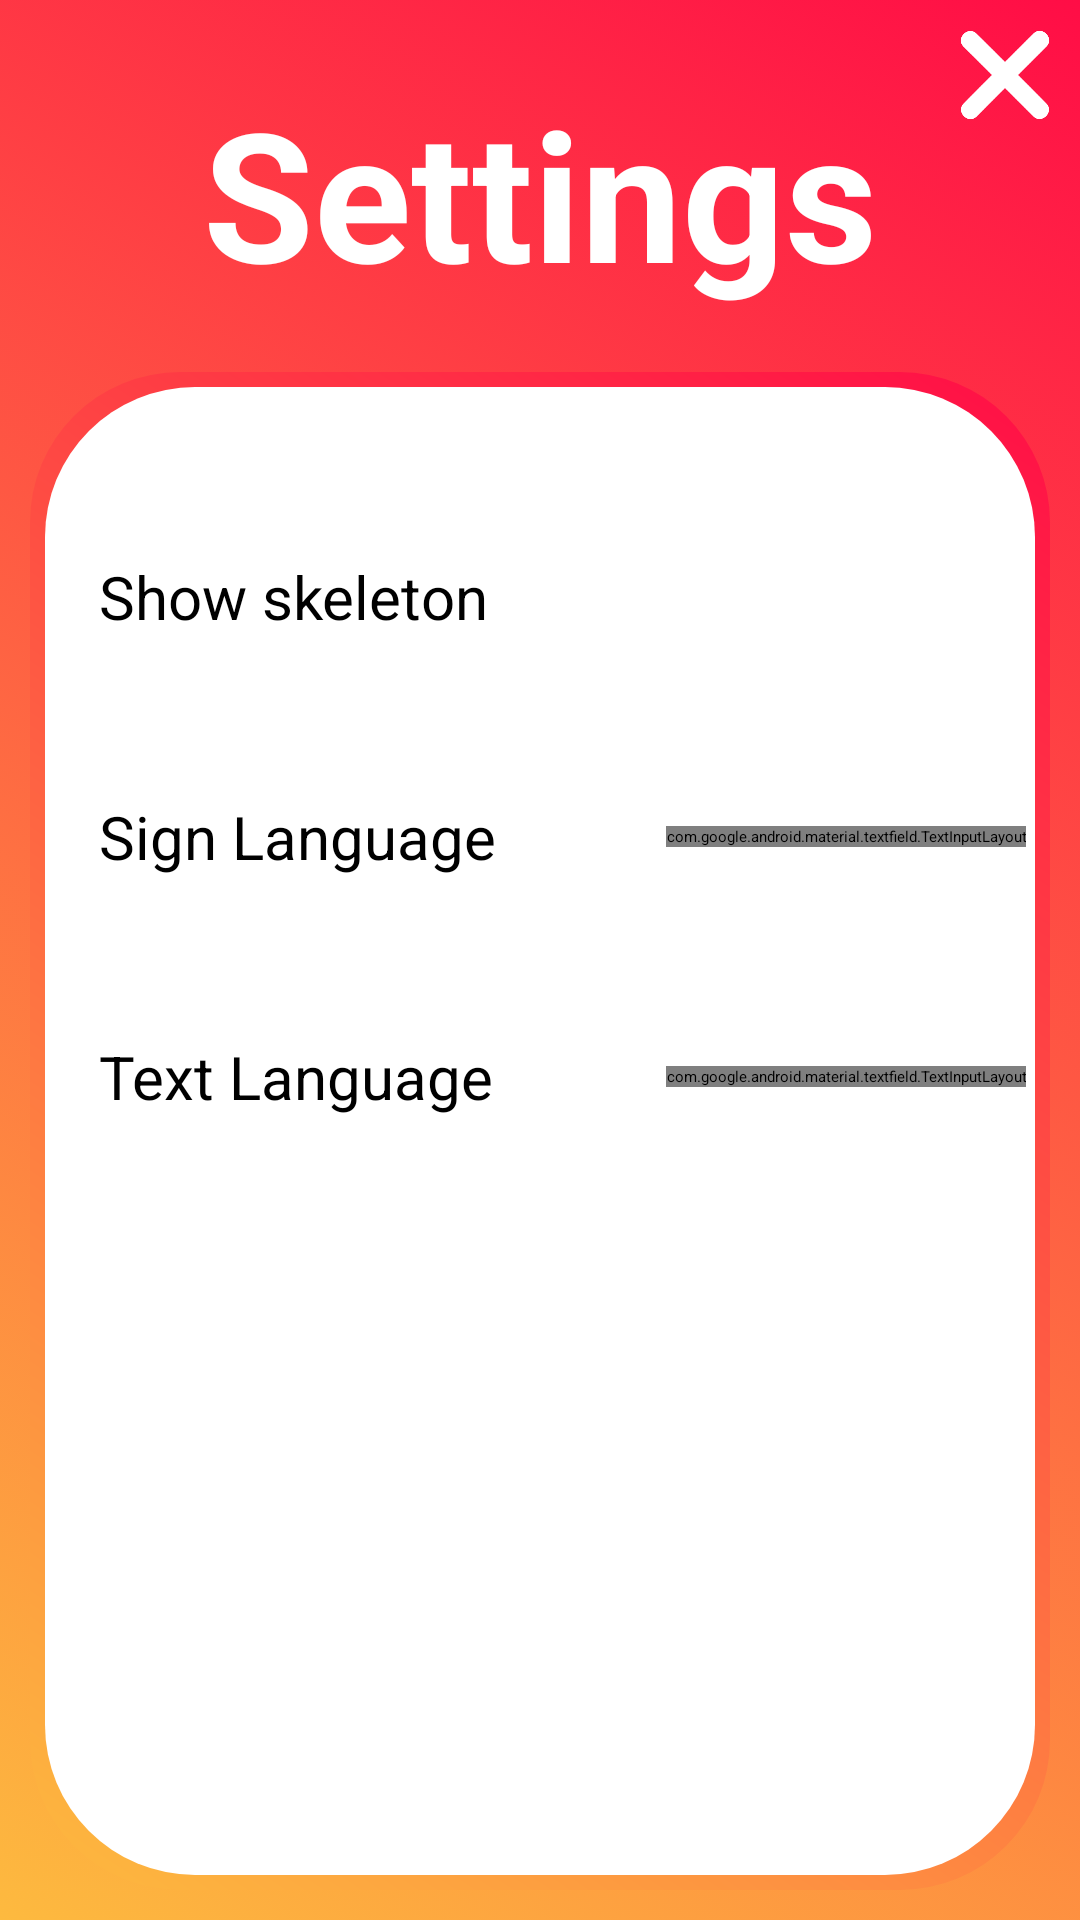

Layout XML and referenced resources for this Android screen:
<!-- AndroidManifest.xml: application theme Theme.BVoice -->
<!-- res/layout/activity_settings.xml -->
<?xml version="1.0" encoding="utf-8"?>
<androidx.constraintlayout.widget.ConstraintLayout xmlns:android="http://schemas.android.com/apk/res/android"
    xmlns:app="http://schemas.android.com/apk/res-auto"
    xmlns:tools="http://schemas.android.com/tools"
    android:layout_width="match_parent"
    android:layout_height="match_parent"
    tools:context=".SettingsActivity"

    android:background="@drawable/gradient_background">

    <ImageView
        android:id="@+id/exit_settings"
        android:layout_width="30dp"
        android:layout_height="30dp"
        app:layout_constraintEnd_toEndOf="parent"
        app:layout_constraintTop_toTopOf="parent"
        android:layout_margin="10dp"
        android:src="@drawable/x_button"/>

    <LinearLayout
        android:layout_width="match_parent"
        android:layout_height="match_parent"
        android:orientation="vertical"
        android:gravity="center">

        <TextView
            android:layout_width="wrap_content"
            android:layout_height="wrap_content"
            android:text="Settings"
            android:textSize="60sp"
            android:textStyle="bold"
            android:textColor="@color/white"
            android:layout_marginTop="24dp"/>

        <ScrollView
            android:layout_width="match_parent"
            android:layout_height="match_parent"
            android:background="@drawable/round_rectangle"
            android:layout_marginTop="20dp"
            android:layout_marginBottom="10dp"
            android:layout_marginStart="10dp"
            android:layout_marginEnd="10dp"
            android:paddingTop="35dp">

            <LinearLayout
                android:layout_width="match_parent"
                android:layout_height="wrap_content"
                android:orientation="vertical">

                <RelativeLayout
                    android:layout_width="match_parent"
                    android:layout_height="80dp"
                    android:padding="3dp">

                    <TextView
                        android:layout_width="wrap_content"
                        android:layout_height="wrap_content"
                        android:text="Show skeleton"
                        android:textSize="20sp"
                        android:textColor="@color/black"
                        android:layout_marginStart="15dp"
                        android:layout_centerVertical="true"/>

                    <Switch
                        android:layout_width="50dp"
                        android:layout_height="48dp"
                        android:layout_alignParentEnd="true"
                        android:layout_centerVertical="true"
                        android:layout_marginEnd="15dp"
                        android:switchMinWidth="50dp"
                        android:checked="true"/>
                </RelativeLayout>

                <RelativeLayout
                    android:layout_width="match_parent"
                    android:layout_height="80dp"
                    android:padding="3dp">

                    <TextView
                        android:layout_width="wrap_content"
                        android:layout_height="wrap_content"
                        android:text="Sign Language"
                        android:textSize="20sp"
                        android:textColor="@color/black"
                        android:layout_marginStart="15dp"
                        android:layout_centerVertical="true" />

                    <com.google.android.material.textfield.TextInputLayout
                        android:layout_width="wrap_content"
                        android:layout_height="wrap_content"
                        android:layout_alignParentEnd="true"
                        android:layout_centerVertical="true"
                        android:background="@color/white"
                        style="@style/Widget.MaterialComponents.TextInputLayout.OutlinedBox.ExposedDropdownMenu"
                        app:boxBackgroundColor="@color/white"
                        app:endIconTint="@color/black"
                        app:boxStrokeColor="@color/black">

                        <AutoCompleteTextView
                            android:id="@+id/sign_language"
                            android:layout_width="wrap_content"
                            android:layout_height="wrap_content"
                            android:inputType="none"
                            android:text="American"
                            android:layout_marginEnd="10dp"
                            android:background="@color/white"
                            android:textColor="@color/black"/>

                    </com.google.android.material.textfield.TextInputLayout>
                </RelativeLayout>

                <RelativeLayout
                    android:layout_width="match_parent"
                    android:layout_height="80dp"
                    android:padding="3dp">

                    <TextView
                        android:layout_width="wrap_content"
                        android:layout_height="wrap_content"
                        android:text="Text Language"
                        android:textColor="@color/black"
                        android:textSize="20sp"
                        android:layout_marginStart="15dp"
                        android:layout_centerVertical="true"/>

                    <com.google.android.material.textfield.TextInputLayout
                        android:layout_width="wrap_content"
                        android:layout_height="wrap_content"
                        android:layout_alignParentEnd="true"
                        android:layout_centerVertical="true"
                        android:background="@color/white"
                        app:boxBackgroundColor="@color/white"
                        app:endIconTint="@color/black"
                        app:boxStrokeColor="@color/black"
                        style="@style/Widget.MaterialComponents.TextInputLayout.OutlinedBox.ExposedDropdownMenu">

                        <AutoCompleteTextView
                            android:id="@+id/text_language"
                            android:layout_width="wrap_content"
                            android:layout_height="wrap_content"
                            android:inputType="none"
                            android:text="English"
                            android:layout_marginEnd="10dp"
                            android:background="@color/white"
                            android:textColor="@color/black"/>

                    </com.google.android.material.textfield.TextInputLayout>
                </RelativeLayout>

            </LinearLayout>
        </ScrollView>

    </LinearLayout>


</androidx.constraintlayout.widget.ConstraintLayout>
<!-- resources referenced by this layout -->
<resources>
  <!-- drawable gradient_background (drawable) -->
  <?xml version="1.0" encoding="utf-8"?>
  <selector xmlns:android="http://schemas.android.com/apk/res/android">
      <item>
          <shape>
              <gradient
                  android:type="linear"
                  android:angle="45"
                  android:startColor="#fdba3f"
                  android:endColor="#ff0d46" />
          </shape>
      </item>
  </selector>
  <!-- drawable round_rectangle (drawable) -->
  <?xml version="1.0" encoding="utf-8"?>
  <layer-list xmlns:android="http://schemas.android.com/apk/res/android">
      <item>
          <shape android:shape="rectangle">
              <gradient
                  android:type="linear"
                  android:angle="45"
                  android:startColor="#fdba3f"
                  android:endColor="#ff0d46" />
              <corners android:radius="50dp" />
              <padding
                  android:bottom="5dp"
                  android:left="5dp"
                  android:right="5dp"
                  android:top="5dp" />
  
  
  
          </shape>
      </item>
      <item>
          <shape android:shape="rectangle">
              <solid android:color="@color/white" />
              <corners android:radius="50dp" />
  
  
  
          </shape>
      </item>
  </layer-list>
  <!-- drawable x_button: png bitmap (drawable, 6243 bytes) -->
  <style name="Theme.BVoice" parent="Base.Theme.BVoice" />
  <style name="Base.Theme.BVoice" parent="Theme.MaterialComponents.DayNight.NoActionBar">
          
          
      </style>
  <!-- not gathered from this repository: default colours our renderer supplied (Android Studio template values) -->
  <color name="black">#FF000000</color>
  <color name="white">#FFFFFFFF</color>
</resources>
